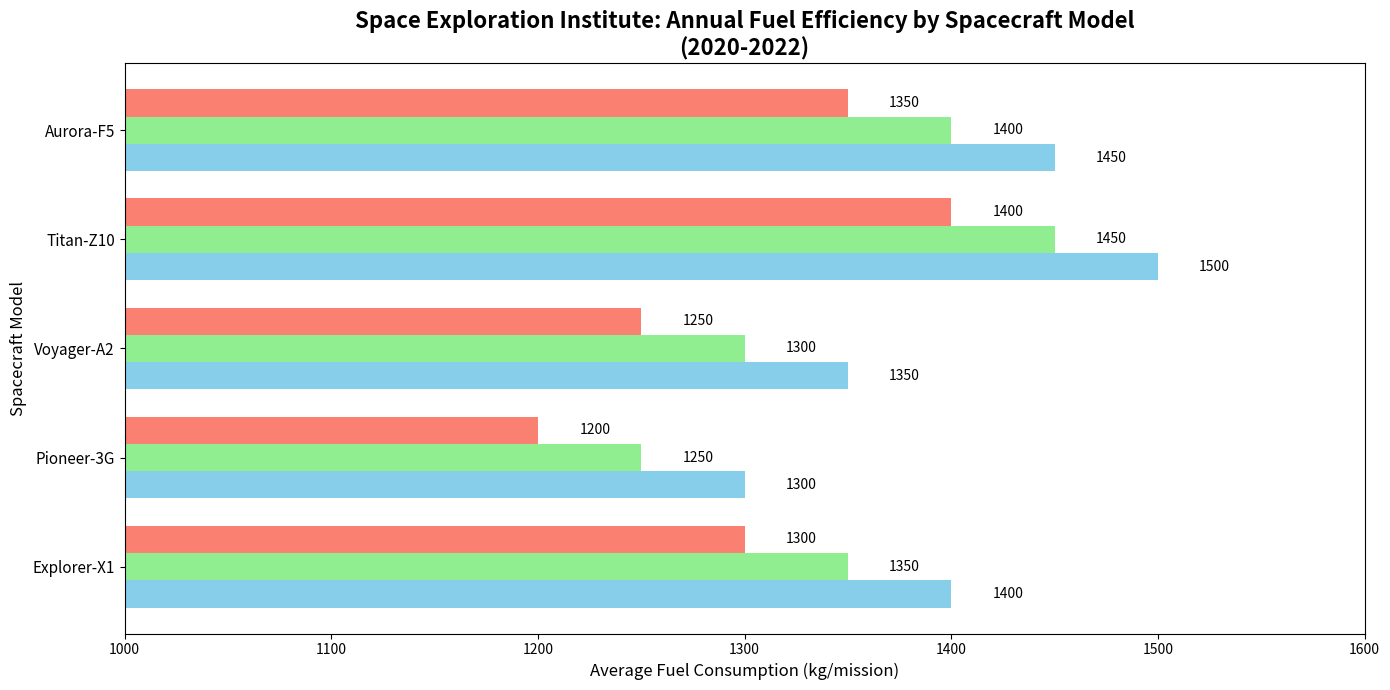

The script that saved this image:
import matplotlib.pyplot as plt
import numpy as np

spacecraft_models = ['Explorer-X1', 'Pioneer-3G', 'Voyager-A2', 'Titan-Z10', 'Aurora-F5']
fuel_efficiency_2020 = [1400, 1300, 1350, 1500, 1450]
fuel_efficiency_2021 = [1350, 1250, 1300, 1450, 1400]
fuel_efficiency_2022 = [1300, 1200, 1250, 1400, 1350]

fig, ax1 = plt.subplots(figsize=(14, 7))

bar_width = 0.25
y = np.arange(len(spacecraft_models))

bars1 = ax1.barh(y - bar_width, fuel_efficiency_2020, bar_width, color='skyblue')
bars2 = ax1.barh(y, fuel_efficiency_2021, bar_width, color='lightgreen')
bars3 = ax1.barh(y + bar_width, fuel_efficiency_2022, bar_width, color='salmon')

ax1.set_title('Space Exploration Institute: Annual Fuel Efficiency by Spacecraft Model\n(2020-2022)', fontsize=16, fontweight='bold')
ax1.set_ylabel('Spacecraft Model', fontsize=12)
ax1.set_xlabel('Average Fuel Consumption (kg/mission)', fontsize=12)
ax1.set_yticks(y)
ax1.set_yticklabels(spacecraft_models, fontsize=11)
ax1.set_xlim(1000, 1600)

def add_labels(bars, orientation='horizontal'):
    for bar in bars:
        xval = bar.get_width() if orientation == 'horizontal' else bar.get_height()
        yval = bar.get_y() + bar.get_height()/2.0 if orientation == 'horizontal' else bar.get_x() + bar.get_width()/2.0
        ax1.text(xval + 20, yval, f'{xval}', va='center', fontsize=10, color='black')

add_labels(bars1)
add_labels(bars2)
add_labels(bars3)

plt.tight_layout()
plt.show()
